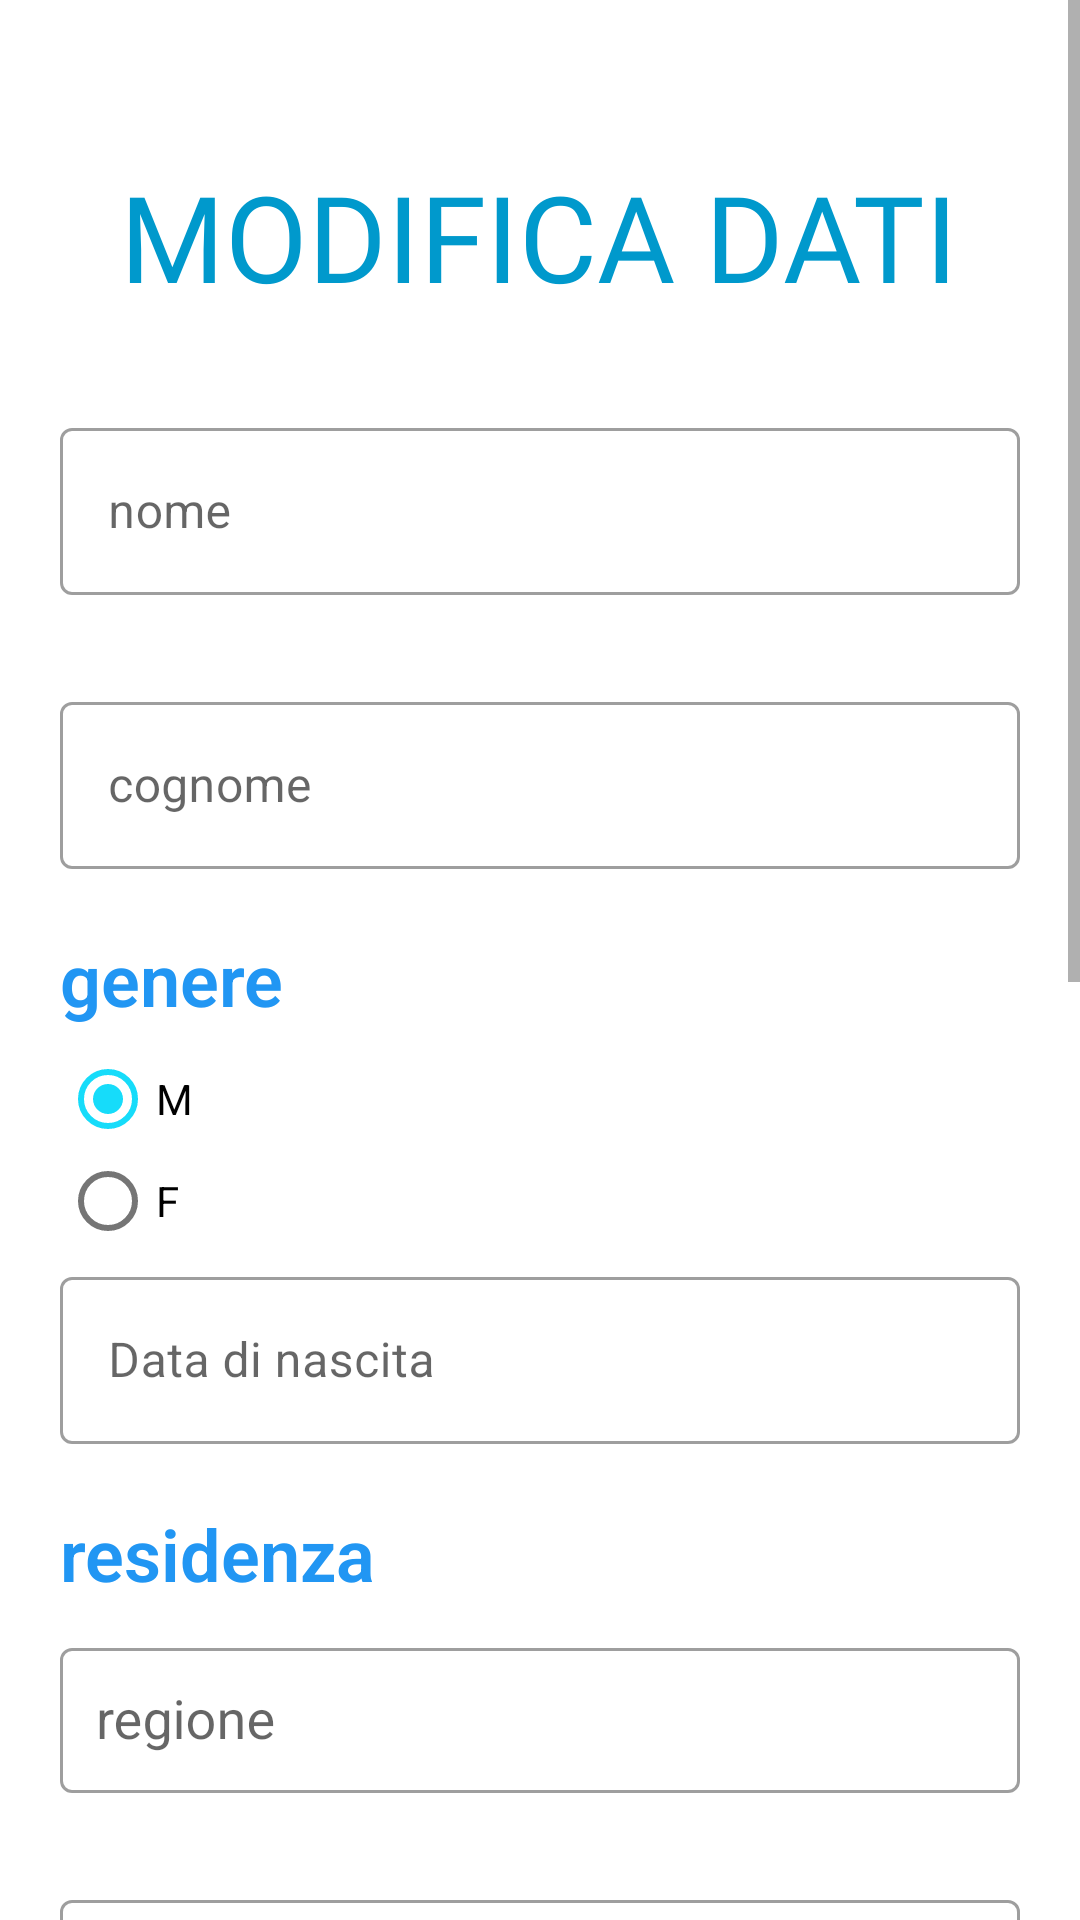

Here is an Android app screen rendered from its layout file. Give the layout XML and the strings, colors and styles it references.
<!-- AndroidManifest.xml: application theme AppTheme -->
<!-- res/layout/activity_modifica_dati_utente.xml -->
<?xml version="1.0" encoding="utf-8"?>
<ScrollView xmlns:android="http://schemas.android.com/apk/res/android"
    xmlns:app="http://schemas.android.com/apk/res-auto"
    xmlns:tools="http://schemas.android.com/tools"
    android:layout_width="match_parent"
    android:layout_height="match_parent">

    <LinearLayout
        android:layout_width="match_parent"
        android:layout_height="match_parent"
        tools:context=".utente.ModificaUtenteActivity"
        android:orientation="vertical"
        android:padding="20dp">

        <TextView
            android:id="@+id/textViewAccedi"
            android:layout_width="wrap_content"
            android:layout_height="wrap_content"
            android:layout_gravity="center"
            android:layout_marginTop="32dp"
            android:fontFamily="@font/muli_semi_bold"
            android:gravity="center"
            android:text="@string/modify_data"
            android:textAllCaps="true"
            android:textColor="@android:color/holo_blue_dark"
            android:textSize="40sp"></TextView>

        <com.google.android.material.textfield.TextInputLayout
            android:id="@+id/textInputNameLayout"
            style="@style/Widget.MaterialComponents.TextInputLayout.OutlinedBox"
            android:layout_width="match_parent"
            android:layout_height="wrap_content"
            android:layout_marginTop="32dp"
            android:hint="@string/name"
            app:endIconMode="clear_text"
            app:errorEnabled="true">

            <com.google.android.material.textfield.TextInputEditText
                android:id="@+id/editTextName"
                android:layout_width="match_parent"
                android:layout_height="wrap_content"
                android:inputType="textPersonName"
                android:labelFor="@id/editTextSurname"

                />
        </com.google.android.material.textfield.TextInputLayout>

        <com.google.android.material.textfield.TextInputLayout
            android:id="@+id/textInputSurnameLayout"
            style="@style/Widget.MaterialComponents.TextInputLayout.OutlinedBox"
            android:layout_width="match_parent"
            android:layout_height="wrap_content"
            android:layout_marginTop="10dp"
            android:hint="@string/surname"
            app:endIconMode="clear_text"
            app:errorEnabled="true">
            >

            <com.google.android.material.textfield.TextInputEditText
                android:id="@+id/editTextSurname"
                android:layout_width="match_parent"
                android:layout_height="wrap_content"
                android:inputType="textPersonName" />
        </com.google.android.material.textfield.TextInputLayout>


        <TextView
            android:id="@+id/textView11"
            android:layout_width="match_parent"
            android:layout_height="wrap_content"
            android:text="@string/gender"
            android:textAppearance="@style/TextAppearance.AppCompat.Display4"
            android:textColor="#2196F3"
            android:textColorHint="#2196F3"
            android:textSize="24sp"
            android:textStyle="bold" />

        <RadioGroup
            android:id="@+id/radiogroup"
            android:layout_width="71dp"
            android:layout_height="68dp">

            <RadioButton
                android:id="@+id/radioButton1"
                android:layout_width="match_parent"
                android:layout_height="wrap_content"
                android:checked="true"
                android:text="M" />

            <RadioButton
                android:id="@+id/radioButton2"
                android:layout_width="match_parent"
                android:layout_height="wrap_content"
                android:text="F"
                tools:ignore="TouchTargetSizeCheck" />
        </RadioGroup>

        <com.google.android.material.textfield.TextInputLayout
            android:id="@+id/textInputBirthLayout"
            android:layout_width="match_parent"
            android:layout_height="wrap_content"
            android:layout_marginTop="10dp"
            android:hint="@string/birth"
            app:endIconMode="clear_text"
            app:errorEnabled="true"
            style="@style/Widget.MaterialComponents.TextInputLayout.OutlinedBox">


            <com.google.android.material.textfield.TextInputEditText
                android:id="@+id/editTextDataNascita"
                android:layout_width="match_parent"
                android:layout_height="wrap_content"
                android:editable="false"/>

        </com.google.android.material.textfield.TextInputLayout>


        <TextView
            android:id="@+id/textView3"
            android:layout_width="match_parent"
            android:layout_height="wrap_content"
            android:text="@string/residency"
            android:textAppearance="@style/TextAppearance.AppCompat.Display4"
            android:textColor="#2196F3"
            android:textColorHint="#2196F3"
            android:textSize="24sp"
            android:textStyle="bold" />

        <com.google.android.material.textfield.TextInputLayout
            android:id="@+id/textInputRegioneLayoutModActivity"
            style="@style/Widget.MaterialComponents.TextInputLayout.OutlinedBox"
            android:layout_width="match_parent"
            android:layout_height="wrap_content"
            android:layout_marginTop="10dp"
            android:hint="@string/region"
            app:endIconMode="clear_text"
            app:errorEnabled="true">


            <AutoCompleteTextView
                android:id="@+id/autoCompleteTextRegioneModActivity"
                android:layout_width="match_parent"
                android:layout_height="wrap_content"
                android:inputType="textAutoComplete|textAutoCorrect"
                android:padding="12dp"
                android:textColor="@color/black" />


        </com.google.android.material.textfield.TextInputLayout>


        <com.google.android.material.textfield.TextInputLayout
            android:id="@+id/textInputProvinciaLayoutModActivity"
            style="@style/Widget.MaterialComponents.TextInputLayout.OutlinedBox"
            android:layout_width="match_parent"
            android:layout_height="wrap_content"
            android:layout_marginTop="10dp"
            android:hint="@string/province"
            app:endIconMode="clear_text"
            app:errorEnabled="true">
            >


            <AutoCompleteTextView
                android:id="@+id/autoCompleteTextProvinciaModActivity"
                android:layout_width="match_parent"
                android:layout_height="wrap_content"
                android:inputType="textAutoComplete|textAutoCorrect"
                android:padding="12dp"
                android:textColor="@color/black" />


        </com.google.android.material.textfield.TextInputLayout>

        <com.google.android.material.textfield.TextInputLayout
            android:id="@+id/textInputCittaLayoutModActivity"
            style="@style/Widget.MaterialComponents.TextInputLayout.OutlinedBox"
            android:layout_width="match_parent"
            android:layout_height="wrap_content"
            android:layout_marginTop="10dp"
            android:hint="@string/city"
            app:endIconMode="clear_text"
            app:errorEnabled="true">
            >


            <AutoCompleteTextView
                android:id="@+id/autoCompleteTextCittaModActivity"
                android:layout_width="match_parent"
                android:layout_height="wrap_content"
                android:imeOptions="actionSearch"
                android:inputType="textAutoComplete|textAutoCorrect"
                android:padding="12dp"
                android:textColor="@color/black" />

        </com.google.android.material.textfield.TextInputLayout>



        <com.google.android.material.textfield.TextInputLayout
            android:id="@+id/textInputEmailLayout"
            android:layout_width="match_parent"
            android:layout_height="wrap_content"
            android:layout_marginTop="10dp"
            android:hint="@string/prompt_email"
            app:endIconMode="clear_text"
            app:errorEnabled="true"
            style="@style/Widget.MaterialComponents.TextInputLayout.OutlinedBox">
            <com.google.android.material.textfield.TextInputEditText
                android:id="@+id/editTextTextEmailAddress"
                android:layout_width="match_parent"
                android:layout_height="wrap_content"
                android:inputType="textEmailAddress"
                />
        </com.google.android.material.textfield.TextInputLayout>

        <com.google.android.material.textfield.TextInputLayout
            android:id="@+id/textInputPhoneLayout"
            android:layout_width="match_parent"
            android:layout_height="wrap_content"
            android:layout_marginTop="10dp"
            android:hint="@string/phone"
            app:endIconMode="clear_text"
            app:errorEnabled="true"
            style="@style/Widget.MaterialComponents.TextInputLayout.OutlinedBox">
            <com.google.android.material.textfield.TextInputEditText
                android:id="@+id/editTextPhone"
                android:layout_width="match_parent"
                android:layout_height="wrap_content"
                android:inputType="phone" />
        </com.google.android.material.textfield.TextInputLayout>

        <com.google.android.material.textfield.TextInputLayout
            android:id="@+id/textInputPasswordLayout"
            android:layout_width="match_parent"
            android:layout_height="wrap_content"
            android:layout_marginTop="10dp"
            android:hint="@string/prompt_password"
            app:endIconMode="clear_text"
            app:errorEnabled="true"
            style="@style/Widget.MaterialComponents.TextInputLayout.OutlinedBox">
            <com.google.android.material.textfield.TextInputEditText
                android:id="@+id/editTextTextPassword"
                android:layout_width="match_parent"
                android:layout_height="wrap_content"
                android:inputType="textPassword"
                />
        </com.google.android.material.textfield.TextInputLayout>

        <com.google.android.material.textfield.TextInputLayout
            android:id="@+id/textInputRepeatPasswordLayout"
            android:layout_width="match_parent"
            android:layout_height="wrap_content"
            android:layout_marginTop="10dp"
            android:hint="@string/repeat_password"
            app:endIconMode="clear_text"
            app:errorEnabled="true"
            style="@style/Widget.MaterialComponents.TextInputLayout.OutlinedBox">
            <com.google.android.material.textfield.TextInputEditText
                android:id="@+id/editTextRepeatPassword"
                android:layout_width="match_parent"
                android:layout_height="wrap_content"
                android:inputType="textPassword"
                />
        </com.google.android.material.textfield.TextInputLayout>

        <Button
            android:id="@+id/modificaDati"
            android:layout_width="match_parent"
            android:layout_height="wrap_content"
            android:layout_gravity="center"
            android:layout_marginTop="32dp"
            android:backgroundTint="#1E88E5"
            android:text="@string/save"
            android:textColor="#FFFFFF"
            app:cornerRadius="20dp" />

    </LinearLayout>
</ScrollView>
<!-- resources referenced by this layout -->
<resources>
  <color name="black">#000000</color>
  <string name="birth">Data di nascita</string>
  <string name="city">città</string>
  <string name="gender">genere</string>
  <string name="modify_data">modifica dati</string>
  <string name="name">nome</string>
  <string name="phone">Cellulare</string>
  <string name="prompt_email">Email</string>
  <string name="prompt_password">Password</string>
  <string name="province">provincia</string>
  <string name="region">regione</string>
  <string name="repeat_password">Ripeti Password</string>
  <string name="residency">residenza</string>
  <string name="save">salva modifiche</string>
  
      //activity_profilo_utenti
  <string name="surname">cognome</string>
  <style name="AppTheme" parent="Theme.MaterialComponents.Light">
          
          <item name="colorPrimary">@color/colorPrimary</item>
          <item name="colorPrimaryDark">@color/colorPrimaryDark</item>
          <item name="colorAccent">@color/colorAccent</item>
          <item name="actionMenuTextColor">@color/white</item>
      </style>
  <color name="colorPrimary">#3594c7</color>
  <color name="colorPrimaryDark">#2b4971</color>
  <color name="colorAccent">#16dcfa</color>
  <color name="white">#ffff</color>
</resources>
